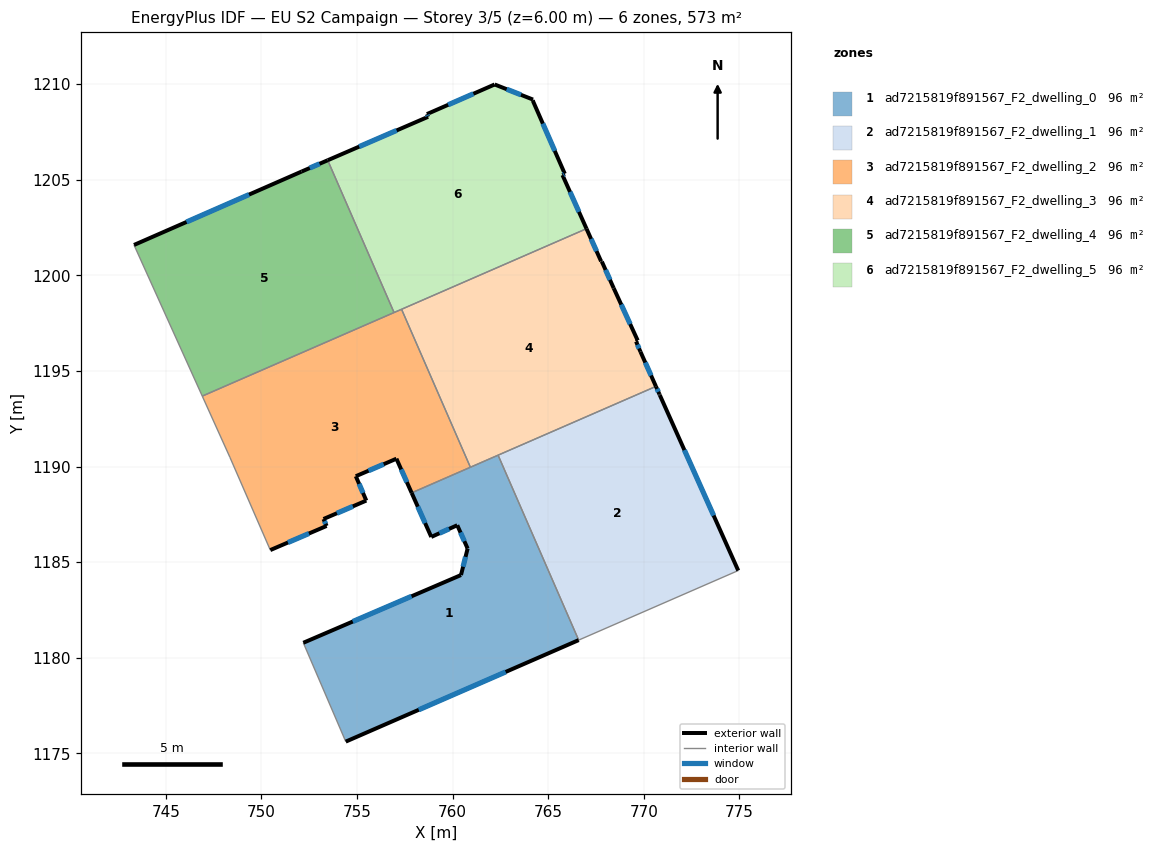
=== STOREY PLAN SPEC (per zone: floor XY polygon, exterior-wall plan segments, windows/doors) ===
zone 1: ad7215819f891567_F2_dwelling_0  (95.5 m²)
  floor: (762.38, 1190.59) (766.59, 1180.92) (754.41, 1175.61) (752.19, 1180.78) (760.44, 1184.32) (760.78, 1185.71) (760.24, 1186.93) (758.88, 1186.32) (757.85, 1188.62)
  exterior wall: (760.78, 1185.71) – (760.44, 1184.32)  [1.4 m]
    window: (760.67, 1185.28) – (760.55, 1184.76)  [0.6 m²]
  exterior wall: (760.24, 1186.93) – (760.78, 1185.71)  [1.3 m]
    window: (760.41, 1186.55) – (760.61, 1186.09)  [0.6 m²]
  exterior wall: (758.88, 1186.32) – (760.24, 1186.93)  [1.5 m]
    window: (759.31, 1186.51) – (759.81, 1186.74)  [0.6 m²]
  exterior wall: (757.85, 1188.62) – (758.88, 1186.32)  [2.5 m]
    window: (758.18, 1187.90) – (758.56, 1187.04)  [1.1 m²]
  exterior wall: (754.41, 1175.61) – (766.59, 1180.92)  [13.3 m]
    window: (758.23, 1177.28) – (762.77, 1179.26)  [5.5 m²]
  exterior wall: (760.44, 1184.32) – (752.19, 1180.78)  [9.0 m]
    window: (757.85, 1183.21) – (754.77, 1181.89)  [3.7 m²]
  interior walls: 4
zone 2: ad7215819f891567_F2_dwelling_1  (95.5 m²)
  floor: (770.84, 1193.74) (774.94, 1184.56) (766.59, 1180.92) (762.38, 1190.59) (770.63, 1194.19) (770.82, 1193.78)
  exterior wall: (770.82, 1193.78) – (770.63, 1194.19)  [0.5 m]
    window: (770.76, 1193.91) – (770.69, 1194.06)  [0.2 m²]
  exterior wall: (770.84, 1193.74) – (770.82, 1193.78)  [0.0 m]
  exterior wall: (774.94, 1184.56) – (770.84, 1193.74)  [10.1 m]
    window: (773.65, 1187.44) – (772.12, 1190.86)  [4.2 m²]
  interior walls: 3
zone 3: ad7215819f891567_F2_dwelling_2  (95.5 m²)
  floor: (757.33, 1198.22) (760.93, 1189.96) (757.85, 1188.62) (757.06, 1190.41) (754.94, 1189.49) (755.48, 1188.22) (753.25, 1187.25) (753.41, 1186.89) (750.46, 1185.63) (748.35, 1190.49) (746.90, 1193.68)
  exterior wall: (757.06, 1190.41) – (757.85, 1188.62)  [2.0 m]
    window: (757.31, 1189.85) – (757.61, 1189.18)  [0.8 m²]
  exterior wall: (754.94, 1189.49) – (757.06, 1190.41)  [2.3 m]
    window: (755.60, 1189.78) – (756.39, 1190.12)  [1.0 m²]
  exterior wall: (755.48, 1188.22) – (754.94, 1189.49)  [1.4 m]
    window: (755.31, 1188.62) – (755.11, 1189.09)  [0.6 m²]
  exterior wall: (753.25, 1187.25) – (755.48, 1188.22)  [2.4 m]
    window: (753.95, 1187.56) – (754.78, 1187.92)  [1.0 m²]
  exterior wall: (753.41, 1186.89) – (753.25, 1187.25)  [0.4 m]
    window: (753.36, 1187.01) – (753.30, 1187.14)  [0.2 m²]
  exterior wall: (750.46, 1185.63) – (753.41, 1186.89)  [3.2 m]
    window: (751.39, 1186.03) – (752.48, 1186.50)  [1.3 m²]
  interior walls: 6
zone 4: ad7215819f891567_F2_dwelling_3  (95.5 m²)
  floor: (767.80, 1200.72) (768.43, 1199.33) (769.68, 1196.59) (769.59, 1196.54) (769.82, 1196.01) (770.63, 1194.19) (760.93, 1189.96) (757.33, 1198.22) (767.00, 1202.44) (767.77, 1200.73)
  exterior wall: (768.43, 1199.33) – (767.80, 1200.72)  [1.5 m]
    window: (768.23, 1199.76) – (768.00, 1200.29)  [0.6 m²]
  exterior wall: (769.68, 1196.59) – (768.43, 1199.33)  [3.0 m]
    window: (769.29, 1197.45) – (768.82, 1198.47)  [1.3 m²]
  exterior wall: (769.59, 1196.54) – (769.68, 1196.59)  [0.1 m]
  exterior wall: (769.82, 1196.01) – (769.59, 1196.54)  [0.6 m]
    window: (769.75, 1196.17) – (769.67, 1196.37)  [0.2 m²]
  exterior wall: (770.63, 1194.19) – (769.82, 1196.01)  [2.0 m]
    window: (770.38, 1194.76) – (770.08, 1195.44)  [0.8 m²]
  exterior wall: (767.77, 1200.73) – (767.00, 1202.44)  [1.9 m]
    window: (767.53, 1201.27) – (767.24, 1201.90)  [0.8 m²]
  exterior wall: (767.80, 1200.72) – (767.77, 1200.73)  [0.0 m]
  interior walls: 4
zone 5: ad7215819f891567_F2_dwelling_4  (95.5 m²)
  floor: (753.46, 1206.02) (756.94, 1198.05) (746.90, 1193.68) (743.33, 1201.59) (752.10, 1205.43)
  exterior wall: (752.10, 1205.43) – (743.33, 1201.59)  [9.6 m]
    window: (749.35, 1204.22) – (746.08, 1202.79)  [4.0 m²]
  exterior wall: (753.46, 1206.02) – (752.10, 1205.43)  [1.5 m]
    window: (753.04, 1205.83) – (752.53, 1205.61)  [0.6 m²]
  interior walls: 3
zone 6: ad7215819f891567_F2_dwelling_5  (95.5 m²)
  floor: (764.20, 1209.19) (764.19, 1209.14) (765.86, 1205.31) (765.74, 1205.25) (767.00, 1202.44) (756.94, 1198.05) (753.46, 1206.02) (758.72, 1208.29) (758.65, 1208.43) (762.20, 1209.98)
  exterior wall: (764.20, 1209.19) – (762.20, 1209.98)  [2.2 m]
    window: (763.57, 1209.44) – (762.83, 1209.74)  [0.9 m²]
  exterior wall: (764.19, 1209.14) – (764.20, 1209.19)  [0.1 m]
  exterior wall: (765.86, 1205.31) – (764.19, 1209.14)  [4.2 m]
    window: (765.34, 1206.51) – (764.72, 1207.94)  [1.7 m²]
  exterior wall: (765.74, 1205.25) – (765.86, 1205.31)  [0.1 m]
    window: (765.78, 1205.27) – (765.83, 1205.29)  [0.1 m²]
  exterior wall: (767.00, 1202.44) – (765.74, 1205.25)  [3.1 m]
    window: (766.61, 1203.32) – (766.14, 1204.37)  [1.3 m²]
  exterior wall: (758.72, 1208.29) – (753.46, 1206.02)  [5.7 m]
    window: (757.07, 1207.58) – (755.11, 1206.73)  [2.4 m²]
  exterior wall: (758.65, 1208.43) – (758.72, 1208.29)  [0.2 m]
    window: (758.67, 1208.39) – (758.70, 1208.34)  [0.1 m²]
  exterior wall: (762.20, 1209.98) – (758.65, 1208.43)  [3.9 m]
    window: (761.09, 1209.50) – (759.76, 1208.92)  [1.6 m²]
  interior walls: 3

=== DERIVED (storey summary) ===
Building: EU S2 Campaign
Storey: 3 of 5  (floor level z = 6.00 m)
Storey gross floor area: 573.2 m²
Zones on this storey: 6
  - ad7215819f891567_F2_dwelling_0: floor 95.5 m²; exterior wall 29.0 m (87.1 m²); 6 window(s) 12.1 m²; WWR 13.9%
  - ad7215819f891567_F2_dwelling_1: floor 95.5 m²; exterior wall 10.6 m (31.7 m²); 2 window(s) 4.4 m²; WWR 13.9%
  - ad7215819f891567_F2_dwelling_2: floor 95.5 m²; exterior wall 11.7 m (35.1 m²); 6 window(s) 4.9 m²; WWR 13.9%
  - ad7215819f891567_F2_dwelling_3: floor 95.5 m²; exterior wall 9.1 m (27.3 m²); 5 window(s) 3.7 m²; WWR 13.7%
  - ad7215819f891567_F2_dwelling_4: floor 95.5 m²; exterior wall 11.1 m (33.2 m²); 2 window(s) 4.6 m²; WWR 13.9%
  - ad7215819f891567_F2_dwelling_5: floor 95.5 m²; exterior wall 19.3 m (58.0 m²); 7 window(s) 8.1 m²; WWR 13.9%
Zone adjacency (shared interzone walls):
  - ad7215819f891567_F2_dwelling_0 ↔ ad7215819f891567_F2_dwelling_1
  - ad7215819f891567_F2_dwelling_0 ↔ ad7215819f891567_F2_dwelling_2
  - ad7215819f891567_F2_dwelling_0 ↔ ad7215819f891567_F2_dwelling_3
  - ad7215819f891567_F2_dwelling_1 ↔ ad7215819f891567_F2_dwelling_3
  - ad7215819f891567_F2_dwelling_2 ↔ ad7215819f891567_F2_dwelling_3
  - ad7215819f891567_F2_dwelling_2 ↔ ad7215819f891567_F2_dwelling_4
  - ad7215819f891567_F2_dwelling_2 ↔ ad7215819f891567_F2_dwelling_5
  - ad7215819f891567_F2_dwelling_3 ↔ ad7215819f891567_F2_dwelling_5
  - ad7215819f891567_F2_dwelling_4 ↔ ad7215819f891567_F2_dwelling_5